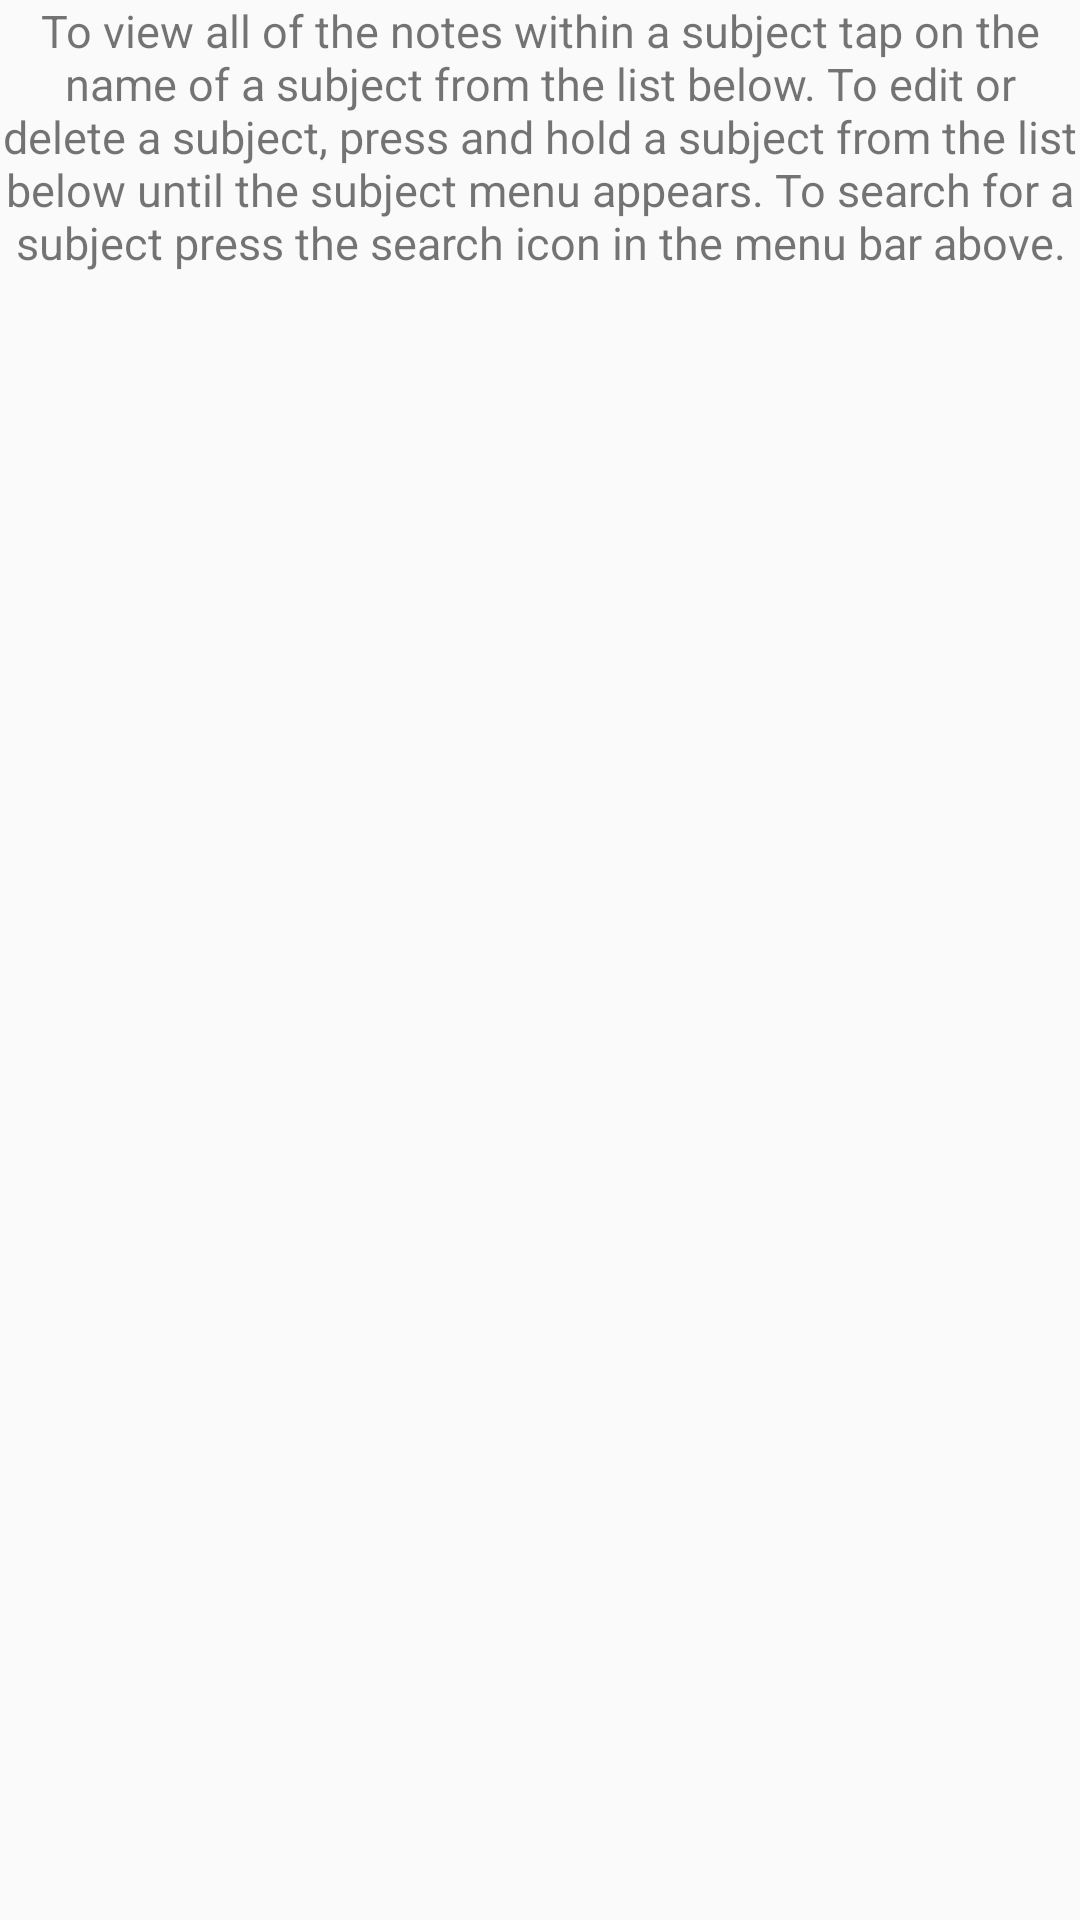

This screen was rendered from an Android layout file. Write that file and the resources it references.
<!-- AndroidManifest.xml: application theme AppTheme -->
<!-- res/layout/fragment_subjects.xml -->
<?xml version="1.0" encoding="utf-8"?>
<RelativeLayout xmlns:android="http://schemas.android.com/apk/res/android"
    android:layout_width="match_parent"
    android:layout_height="match_parent">

    <TextView
        android:id="@+id/subjectTabHeaderView"
        android:layout_width="fill_parent"
        android:layout_height="wrap_content"
        android:layout_alignParentStart="true"
        android:layout_alignParentTop="true"
        android:text="@string/subjectTabHeader"
        android:textSize="15sp"
        android:gravity="center" />

    <ListView
        android:id="@+id/subjectList"
        android:layout_below="@+id/subjectTabHeaderView"
        android:layout_width="fill_parent"
        android:layout_height="350dp"
        android:layout_alignParentBottom="true"
        android:layout_alignParentStart="true"
        android:scrollbars="vertical" >
    </ListView>

</RelativeLayout>
<!-- resources referenced by this layout -->
<resources>
  <string name="subjectTabHeader">To view all of the notes within a subject tap on the name of a subject from the list below.  To edit or delete a subject, press
          and hold a subject from the list below until the subject menu appears.  To search for a subject press the search icon in the menu bar above.</string>
  <style name="AppTheme" parent="Theme.AppCompat.Light.NoActionBar">
          
          <item name="colorPrimary">@color/ColorPrimary</item>
          <item name="colorPrimaryDark">@color/ColorPrimaryDark</item>
      </style>
  <color name="ColorPrimary">#ff309ee6</color>
  <color name="ColorPrimaryDark">#ff2063f5</color>
</resources>
